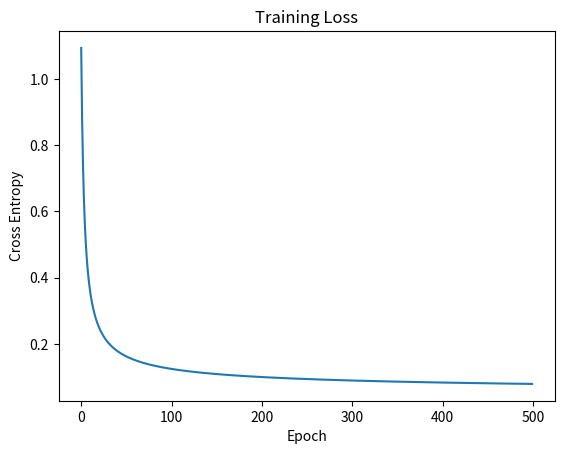
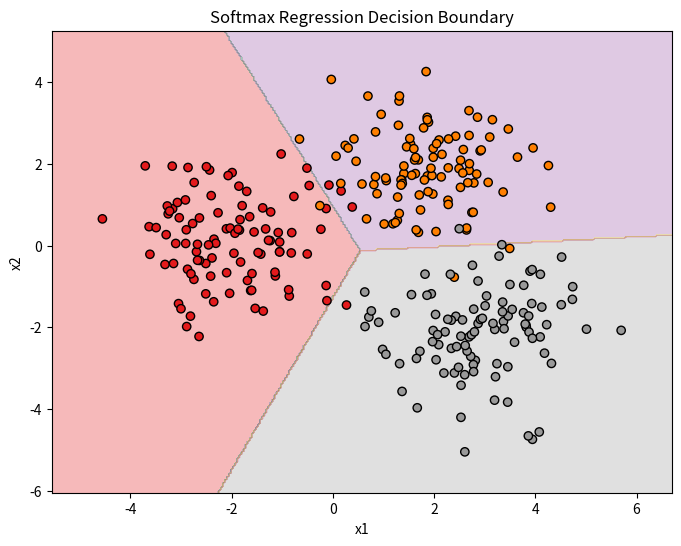

Recreate these plots in Python, in order.
import numpy as np
import matplotlib.pyplot as plt


# =========================================================
# 1. Generate 3-class dataset
# =========================================================
np.random.seed(0)

N = 300
D = 2
K = 3

# create clusters 三个不同类别的二维高斯分布数据

X1 = np.random.randn(N//3,2) + np.array([-2,0]) # 
X2 = np.random.randn(N//3,2) + np.array([2,2])
X3 = np.random.randn(N//3,2) + np.array([3,-2])

X = np.vstack([X1,X2,X3])

y = np.array([0]*(N//3) + [1]*(N//3) + [2]*(N//3))


# =========================================================
# 2. One-hot encoding
# =========================================================
Y = np.zeros((N,K))

for i in range(N):
    Y[i,y[i]] = 1


# =========================================================
# 3. Softmax function
# =========================================================
def softmax(Z):

    Z = Z - np.max(Z,axis=1,keepdims=True) # 减去样本每一行的最大值, 防止指数爆炸的关键数值稳定技巧

    expZ = np.exp(Z)

    return expZ / np.sum(expZ,axis=1,keepdims=True)


# =========================================================
# 4. Initialize parameters
# =========================================================
W = np.random.randn(D,K) * 0.01
b = np.zeros((1,K))

lr = 0.1
epochs = 500

loss_history = []


# =========================================================
# 5. Training loop
# =========================================================
for epoch in range(epochs):

    # forward
    scores = X @ W + b

    probs = softmax(scores)

    # cross entropy loss
    loss = -np.mean(np.sum(Y*np.log(probs+1e-9),axis=1))

    loss_history.append(loss)

    # gradient
    dZ = (probs - Y) / N

    dW = X.T @ dZ

    db = np.sum(dZ,axis=0,keepdims=True)

    # update
    W -= lr * dW
    b -= lr * db


print("Final loss:",loss_history[-1])


# =========================================================
# 6. Plot loss curve
# =========================================================
plt.figure()
plt.plot(loss_history)
plt.title("Training Loss")
plt.xlabel("Epoch")
plt.ylabel("Cross Entropy")
plt.show()


# =========================================================
# 7. Decision boundary visualization
# =========================================================

x_min,x_max = X[:,0].min()-1,X[:,0].max()+1
y_min,y_max = X[:,1].min()-1,X[:,1].max()+1

xx,yy = np.meshgrid(
    np.linspace(x_min,x_max,300),
    np.linspace(y_min,y_max,300)
)

grid = np.c_[xx.ravel(),yy.ravel()]

scores = grid @ W + b
probs = softmax(scores)

pred = np.argmax(probs,axis=1)
pred = pred.reshape(xx.shape)


plt.figure(figsize=(8,6))

plt.contourf(xx,yy,pred,alpha=0.3,cmap="Set1")

plt.scatter(X[:,0],X[:,1],c=y,cmap="Set1",edgecolor="k")

plt.title("Softmax Regression Decision Boundary")

plt.xlabel("x1")
plt.ylabel("x2")

plt.show()
